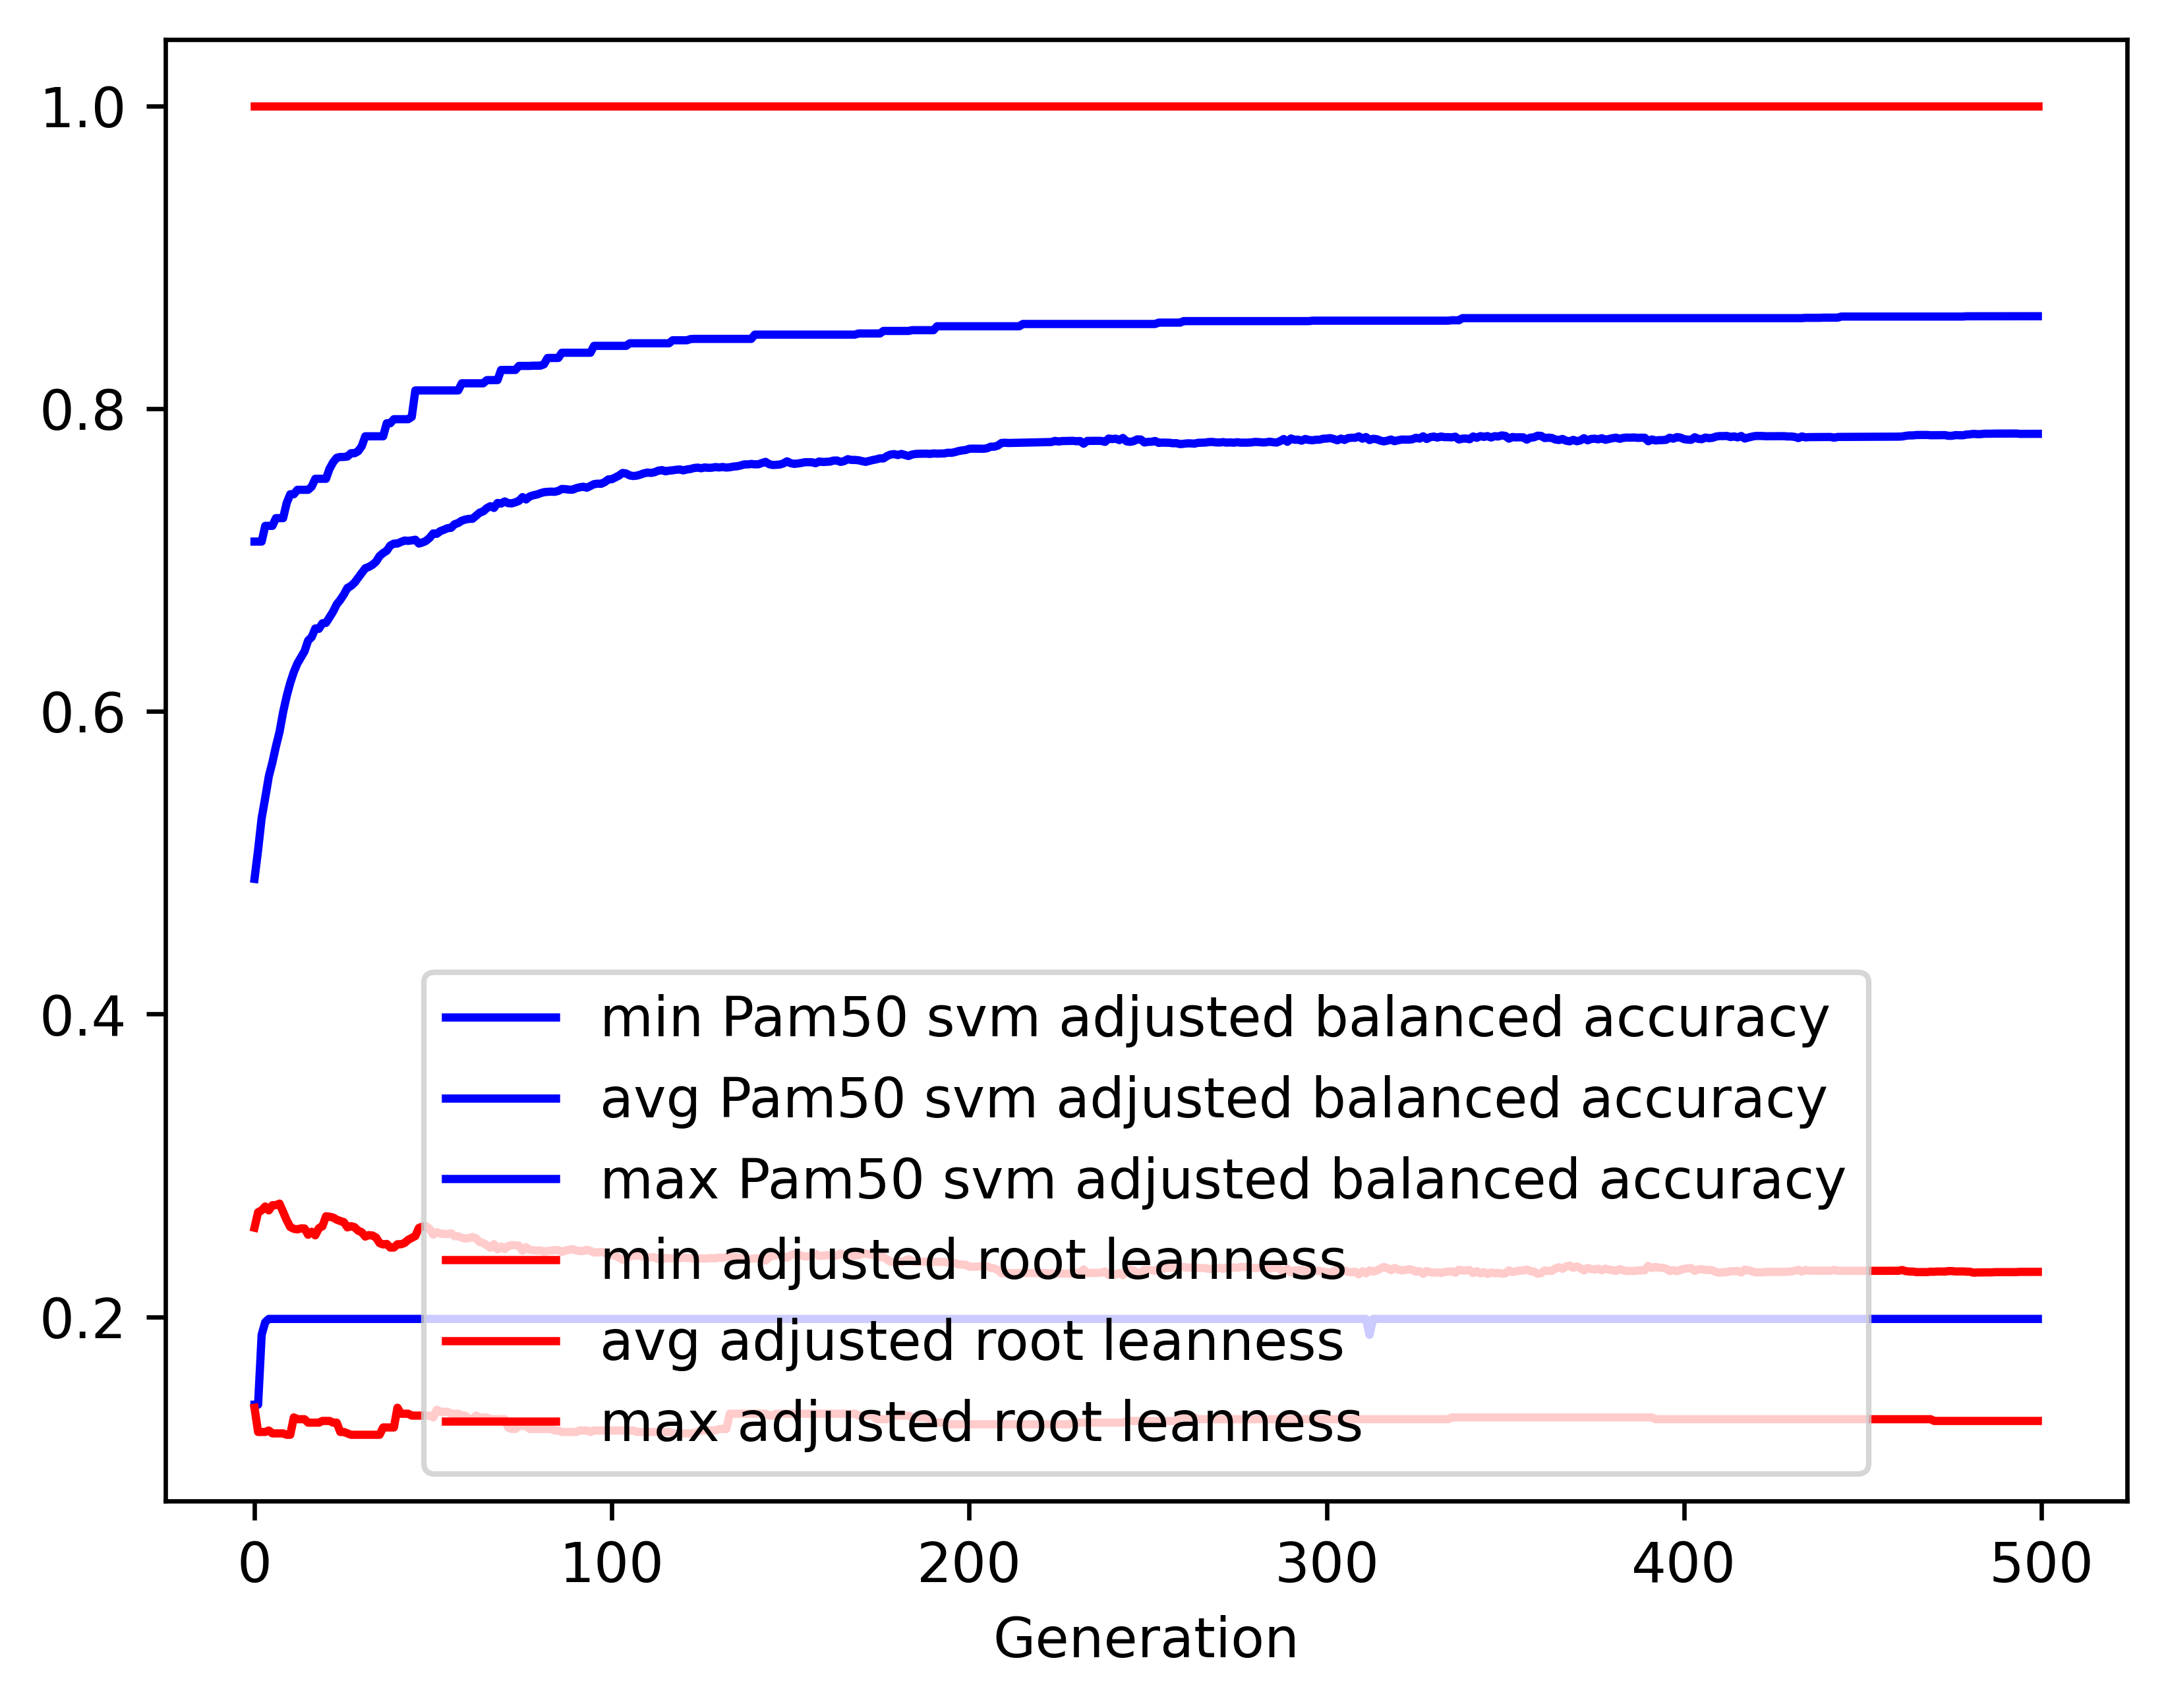

Source data for this figure (header and first rows):
gen, evals, gen_feats, explored, Pam50 svm adjusted balanced accuracy_min, Pam50 svm adjusted balanced accuracy_avg, Pam50 svm adjusted balanced accuracy_max, Pam50 svm adjusted balanced accuracy_std, adjusted root leanness_min, adjusted root leanness_avg, adjusted root leanness_max, adjusted root leanness_std
0, 500, 1089, 1089, 0.142, 0.4893, 0.7122, 0.1115, 0.14, 0.2589, 1.0, 0.1485
1, 507, 1320, 1364, 0.142, 0.5084, 0.7122, 0.1188, 0.124, 0.2691, 1.0, 0.1387
2, 500, 1319, 1590, 0.1882, 0.5295, 0.7122, 0.1105, 0.124, 0.2704, 1.0, 0.141
3, 500, 1361, 1829, 0.1966, 0.5429, 0.7225, 0.1085, 0.124, 0.273, 1.0, 0.1407
4, 500, 1414, 2083, 0.1987, 0.557, 0.7225, 0.1027, 0.125, 0.2704, 1.0, 0.1382
5, 500, 1410, 2321, 0.1987, 0.5662, 0.7225, 0.1013, 0.1231, 0.2738, 1.0, 0.139
6, 500, 1386, 2539, 0.1987, 0.5769, 0.7277, 0.09938, 0.1231, 0.2739, 1.0, 0.1391
7, 500, 1411, 2746, 0.1987, 0.5864, 0.7277, 0.09558, 0.1231, 0.2749, 1.0, 0.1401
8, 500, 1426, 2965, 0.1987, 0.5995, 0.7277, 0.09146, 0.1231, 0.2694, 1.0, 0.138
9, 500, 1418, 3156, 0.1987, 0.61, 0.7376, 0.09137, 0.1222, 0.264, 1.0, 0.138
10, 500, 1398, 3358, 0.1987, 0.6188, 0.7434, 0.09081, 0.1222, 0.2594, 1.0, 0.1376
11, 500, 1385, 3541, 0.1987, 0.626, 0.7434, 0.08962, 0.1336, 0.2582, 1.0, 0.1367
12, 500, 1418, 3732, 0.1987, 0.6317, 0.7464, 0.08841, 0.1325, 0.2578, 1.0, 0.1365
13, 500, 1402, 3925, 0.1987, 0.6357, 0.7464, 0.08782, 0.1325, 0.2585, 1.0, 0.1359
14, 500, 1434, 4105, 0.1987, 0.6397, 0.7464, 0.0887, 0.1325, 0.2585, 1.0, 0.1378
15, 500, 1423, 4307, 0.1987, 0.6468, 0.7464, 0.08468, 0.1302, 0.2543, 1.0, 0.1345
16, 500, 1437, 4483, 0.1987, 0.6491, 0.7485, 0.08389, 0.1302, 0.2563, 1.0, 0.1347
17, 500, 1418, 4663, 0.1987, 0.6548, 0.7536, 0.08335, 0.1302, 0.2539, 1.0, 0.135
18, 500, 1418, 4837, 0.1987, 0.6545, 0.7536, 0.08291, 0.1302, 0.2586, 1.0, 0.1348
19, 500, 1378, 5014, 0.1987, 0.6582, 0.7536, 0.08243, 0.1313, 0.2599, 1.0, 0.1346
20, 500, 1437, 5204, 0.1987, 0.6585, 0.7536, 0.08294, 0.1313, 0.2665, 1.0, 0.1363
21, 500, 1399, 5372, 0.1987, 0.6622, 0.7603, 0.08213, 0.1313, 0.2662, 1.0, 0.1377
22, 500, 1417, 5520, 0.1987, 0.666, 0.7645, 0.08073, 0.1302, 0.2657, 1.0, 0.1358
23, 500, 1436, 5723, 0.1987, 0.6707, 0.7675, 0.08094, 0.1302, 0.2643, 1.0, 0.1366
24, 500, 1387, 5884, 0.1987, 0.6737, 0.7681, 0.08053, 0.124, 0.2634, 1.0, 0.1362
25, 500, 1425, 6051, 0.1987, 0.6772, 0.7681, 0.08001, 0.124, 0.2626, 1.0, 0.1359
26, 500, 1424, 6198, 0.1987, 0.6816, 0.7684, 0.07865, 0.1231, 0.2592, 1.0, 0.1342
27, 500, 1422, 6351, 0.1987, 0.6829, 0.7705, 0.0783, 0.1222, 0.26, 1.0, 0.1336
28, 500, 1415, 6497, 0.1987, 0.685, 0.7705, 0.07828, 0.1222, 0.2593, 1.0, 0.1336
29, 500, 1432, 6639, 0.1987, 0.6883, 0.7718, 0.07847, 0.1222, 0.257, 1.0, 0.1341
30, 500, 1423, 6783, 0.1987, 0.6914, 0.7751, 0.07857, 0.1222, 0.256, 1.0, 0.1346
31, 500, 1411, 6953, 0.1987, 0.6945, 0.7817, 0.07862, 0.1222, 0.2531, 1.0, 0.1347
32, 500, 1420, 7094, 0.1987, 0.6955, 0.7817, 0.07878, 0.1222, 0.2541, 1.0, 0.1345
33, 500, 1447, 7231, 0.1987, 0.6968, 0.7817, 0.07909, 0.1222, 0.2538, 1.0, 0.1346
34, 500, 1435, 7411, 0.1987, 0.6989, 0.7817, 0.07951, 0.1222, 0.2525, 1.0, 0.1348
35, 500, 1458, 7539, 0.1987, 0.7026, 0.7817, 0.07728, 0.1222, 0.2488, 1.0, 0.1316
36, 500, 1475, 7672, 0.1987, 0.7046, 0.7817, 0.07775, 0.127, 0.2479, 1.0, 0.1319
37, 500, 1455, 7814, 0.1987, 0.7061, 0.7903, 0.07771, 0.127, 0.2482, 1.0, 0.1318
38, 500, 1404, 7962, 0.1987, 0.7096, 0.7903, 0.07766, 0.127, 0.2458, 1.0, 0.1323
39, 500, 1432, 8101, 0.1987, 0.7108, 0.793, 0.07782, 0.127, 0.2459, 1.0, 0.1322
40, 500, 1400, 8220, 0.1987, 0.7109, 0.793, 0.07728, 0.14, 0.248, 1.0, 0.1318
41, 500, 1389, 8354, 0.1987, 0.7119, 0.793, 0.07754, 0.1361, 0.248, 1.0, 0.1317
42, 500, 1398, 8481, 0.1987, 0.7128, 0.793, 0.07688, 0.1361, 0.2489, 1.0, 0.1317
43, 500, 1398, 8623, 0.1987, 0.7126, 0.793, 0.07687, 0.1361, 0.2509, 1.0, 0.1312
44, 500, 1347, 8759, 0.1987, 0.7129, 0.7945, 0.0771, 0.1348, 0.2522, 1.0, 0.1308
45, 500, 1387, 8871, 0.1987, 0.7134, 0.812, 0.07735, 0.1348, 0.2535, 1.0, 0.1305
46, 500, 1415, 8990, 0.1987, 0.7109, 0.812, 0.07956, 0.1348, 0.2588, 1.0, 0.1328
47, 500, 1390, 9115, 0.1987, 0.7116, 0.812, 0.0797, 0.1348, 0.2597, 1.0, 0.1328
48, 500, 1392, 9244, 0.1987, 0.7126, 0.812, 0.07992, 0.1348, 0.2599, 1.0, 0.1332
49, 500, 1396, 9366, 0.1987, 0.7146, 0.812, 0.08032, 0.1348, 0.2581, 1.0, 0.1336
50, 500, 1394, 9488, 0.1987, 0.7175, 0.812, 0.07811, 0.1336, 0.2544, 1.0, 0.1305
51, 500, 1403, 9617, 0.1987, 0.7173, 0.812, 0.07799, 0.1387, 0.256, 1.0, 0.13
52, 500, 1355, 9715, 0.1987, 0.7191, 0.812, 0.07844, 0.1374, 0.255, 1.0, 0.1304
53, 500, 1401, 9829, 0.1987, 0.72, 0.812, 0.07861, 0.1374, 0.2549, 1.0, 0.1305
54, 500, 1371, 9954, 0.1987, 0.721, 0.812, 0.079, 0.1374, 0.2547, 1.0, 0.1307
55, 500, 1436, 10076, 0.1987, 0.7212, 0.812, 0.07894, 0.1361, 0.2553, 1.0, 0.1303
56, 500, 1425, 10190, 0.1987, 0.7236, 0.812, 0.07936, 0.1361, 0.2533, 1.0, 0.1308
57, 500, 1425, 10290, 0.1987, 0.7244, 0.812, 0.07978, 0.1361, 0.2533, 1.0, 0.1309
58, 500, 1390, 10400, 0.1987, 0.7259, 0.8167, 0.08127, 0.1348, 0.2523, 1.0, 0.1326
59, 500, 1348, 10506, 0.1987, 0.7267, 0.8167, 0.08074, 0.1348, 0.2518, 1.0, 0.1321
... 440 more rows
